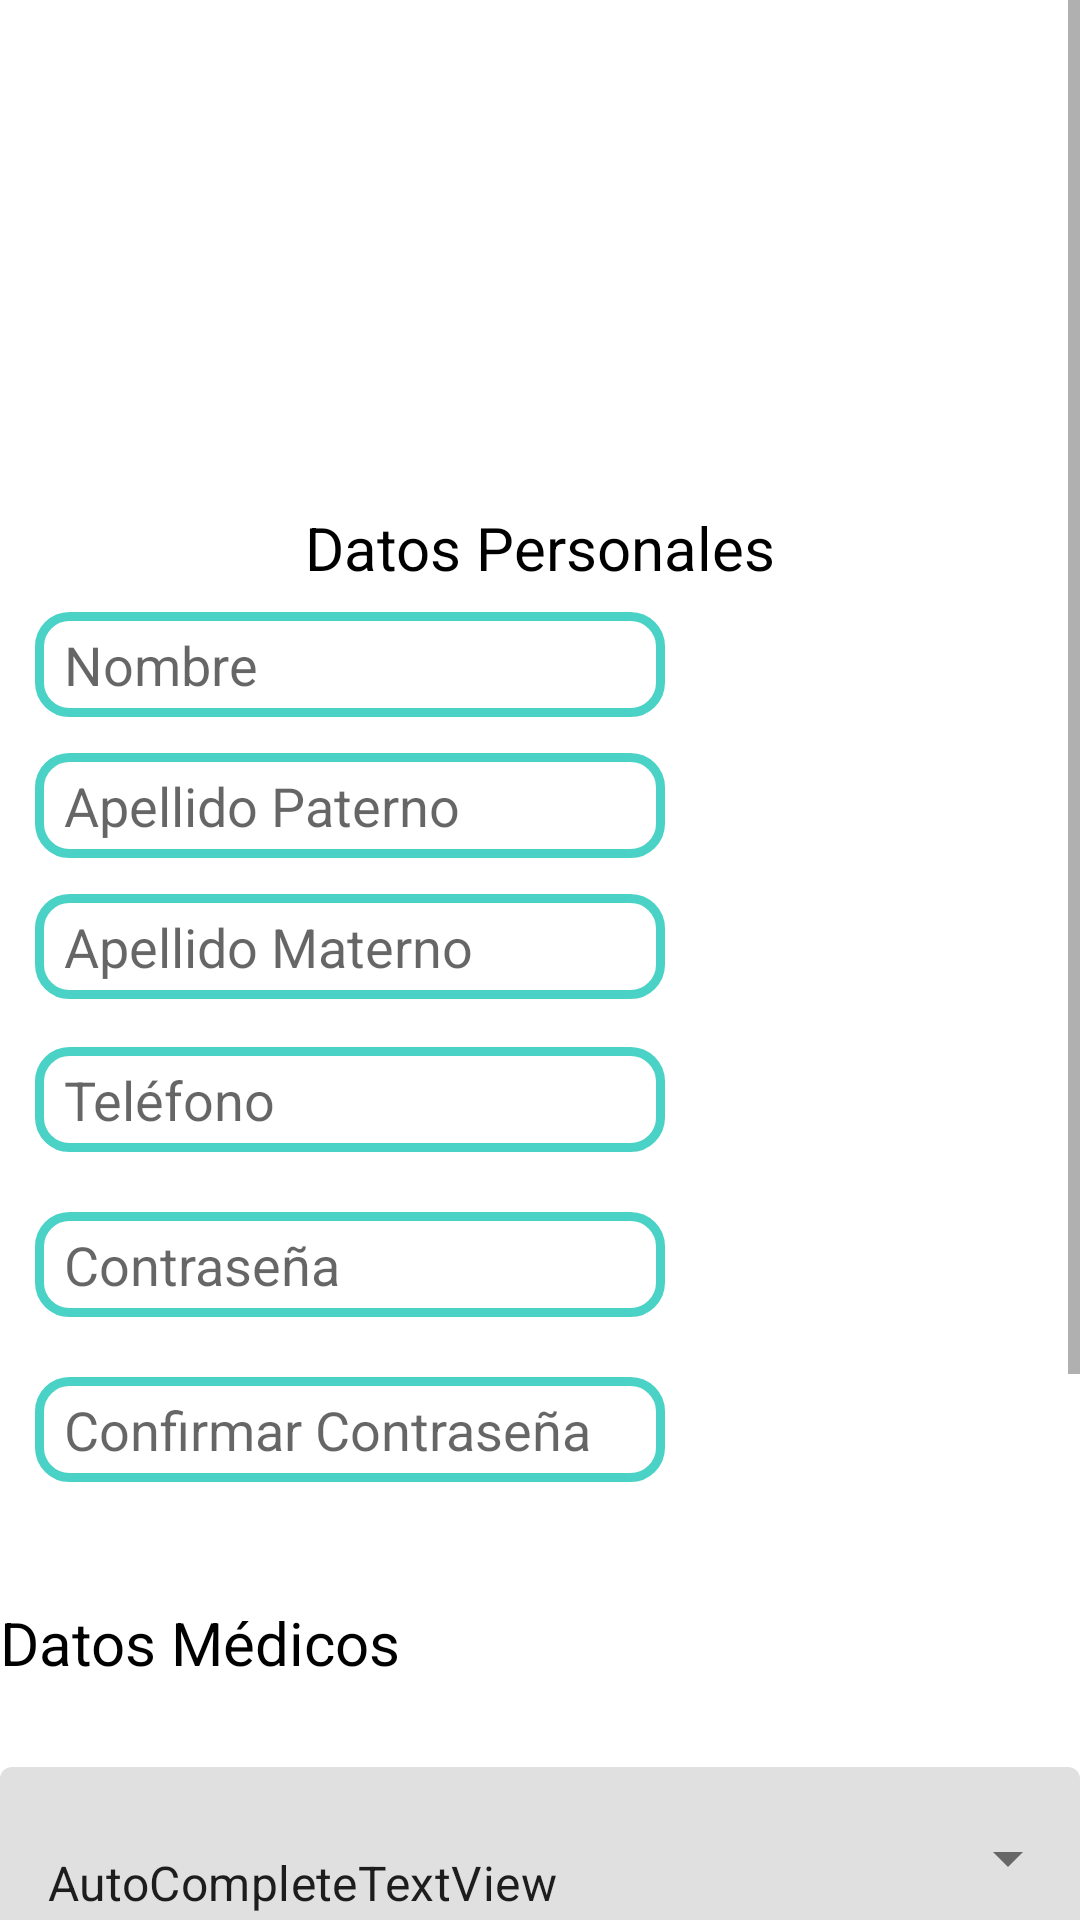

Write the Android layout XML for this screen, with the resource values it uses.
<!-- AndroidManifest.xml: application theme Theme.ProyectoIS -->
<!-- res/layout/activity_crear_perfil.xml -->
<?xml version="1.0" encoding="utf-8"?>
<androidx.constraintlayout.widget.ConstraintLayout xmlns:android="http://schemas.android.com/apk/res/android"
    xmlns:app="http://schemas.android.com/apk/res-auto"
    xmlns:tools="http://schemas.android.com/tools"
    android:layout_width="match_parent"
    android:layout_height="match_parent"
    tools:context=".CrearPerfil">

    <ScrollView
        android:layout_width="match_parent"
        android:layout_height="match_parent"
        tools:layout_editor_absoluteX="-194dp"
        tools:layout_editor_absoluteY="-34dp">

        <androidx.constraintlayout.widget.ConstraintLayout
            android:layout_width="match_parent"
            android:layout_height="wrap_content">

            <EditText
                android:id="@+id/nombre_CreaP"
                android:layout_width="wrap_content"
                android:layout_height="35dp"
                android:layout_marginTop="8dp"
                android:background="@drawable/estilo_edit_text"
                android:ems="10"
                android:hint="  Nombre"
                android:inputType="textPersonName"
                app:layout_constraintEnd_toEndOf="parent"
                app:layout_constraintHorizontal_bias="0.077"
                app:layout_constraintStart_toStartOf="parent"
                app:layout_constraintTop_toBottomOf="@+id/textView3" />

            <EditText
                android:id="@+id/apellidoP_CreaP"
                android:layout_width="wrap_content"
                android:layout_height="35dp"
                android:layout_marginTop="12dp"
                android:background="@drawable/estilo_edit_text"
                android:ems="10"
                android:hint="  Apellido Paterno"
                android:inputType="textPersonName"
                app:layout_constraintEnd_toEndOf="parent"
                app:layout_constraintHorizontal_bias="0.077"
                app:layout_constraintStart_toStartOf="parent"
                app:layout_constraintTop_toBottomOf="@+id/nombre_CreaP" />

            <EditText
                android:id="@+id/apellidoM_CreaP"
                android:layout_width="wrap_content"
                android:layout_height="35dp"
                android:layout_marginTop="12dp"
                android:background="@drawable/estilo_edit_text"
                android:ems="10"
                android:hint="  Apellido Materno"
                android:inputType="textPersonName"
                app:layout_constraintEnd_toEndOf="parent"
                app:layout_constraintHorizontal_bias="0.077"
                app:layout_constraintStart_toStartOf="parent"
                app:layout_constraintTop_toBottomOf="@+id/apellidoP_CreaP" />

            <ImageView
                android:id="@+id/LogoEsalud"
                android:layout_width="148dp"
                android:layout_height="125dp"
                android:layout_marginTop="16dp"
                app:layout_constraintEnd_toEndOf="parent"
                app:layout_constraintStart_toStartOf="parent"
                app:layout_constraintTop_toTopOf="parent"
                tools:srcCompat="@tools:sample/avatars" />

            <EditText
                android:id="@+id/telefono_CreaP"
                android:layout_width="wrap_content"
                android:layout_height="35dp"
                android:layout_marginTop="16dp"
                android:background="@drawable/estilo_edit_text"
                android:ems="10"
                android:hint="  Teléfono"
                android:inputType="phone"
                app:layout_constraintEnd_toEndOf="parent"
                app:layout_constraintHorizontal_bias="0.077"
                app:layout_constraintStart_toStartOf="parent"
                app:layout_constraintTop_toBottomOf="@+id/apellidoM_CreaP" />

            <EditText
                android:id="@+id/Clave_CreaP"
                android:layout_width="wrap_content"
                android:layout_height="35dp"
                android:layout_marginTop="20dp"
                android:background="@drawable/estilo_edit_text"
                android:ems="10"
                android:hint="  Contraseña"
                android:inputType="textPassword"
                app:layout_constraintEnd_toEndOf="parent"
                app:layout_constraintHorizontal_bias="0.077"
                app:layout_constraintStart_toStartOf="parent"
                app:layout_constraintTop_toBottomOf="@+id/telefono_CreaP" />

            <EditText
                android:id="@+id/ConfirmaContraseña_CreaP"
                android:layout_width="wrap_content"
                android:layout_height="35dp"
                android:layout_marginTop="20dp"
                android:background="@drawable/estilo_edit_text"
                android:ems="10"
                android:hint="  Confirmar Contraseña"
                android:inputType="textPassword"
                app:layout_constraintEnd_toEndOf="parent"
                app:layout_constraintHorizontal_bias="0.077"
                app:layout_constraintStart_toStartOf="parent"
                app:layout_constraintTop_toBottomOf="@+id/Clave_CreaP" />

            <TextView
                android:id="@+id/textView3"
                android:layout_width="wrap_content"
                android:layout_height="wrap_content"
                android:layout_marginTop="28dp"
                android:text="Datos Personales"
                android:textColor="@color/black"
                android:textSize="20dp"
                app:layout_constraintEnd_toEndOf="parent"
                app:layout_constraintHorizontal_bias="0.501"
                app:layout_constraintStart_toStartOf="parent"
                app:layout_constraintTop_toBottomOf="@+id/LogoEsalud" />

            <TextView
                android:id="@+id/textView4"
                android:layout_width="wrap_content"
                android:layout_height="wrap_content"
                android:layout_marginTop="40dp"
                android:text="Datos Médicos"
                android:textColor="@color/black"
                android:textSize="20dp"
                app:layout_constraintTop_toBottomOf="@+id/ConfirmaContraseña_CreaP"
                tools:layout_editor_absoluteX="141dp" />

            <Button
                android:id="@+id/salirCrear"
                android:layout_width="wrap_content"
                android:layout_height="wrap_content"
                android:layout_marginTop="196dp"
                android:backgroundTint="#D55454"
                android:text="Salir"
                android:textColor="@color/white"
                app:layout_constraintEnd_toEndOf="parent"
                app:layout_constraintHorizontal_bias="0.228"
                app:layout_constraintStart_toStartOf="parent"
                app:layout_constraintTop_toBottomOf="@+id/textInputLayout" />

            <Button
                android:id="@+id/guardarCrear"
                android:layout_width="wrap_content"
                android:layout_height="wrap_content"
                android:layout_marginTop="196dp"
                android:backgroundTint="#5AD2C6"
                android:text="Guardar"
                android:textColor="@color/white"
                app:layout_constraintEnd_toEndOf="parent"
                app:layout_constraintHorizontal_bias="0.726"
                app:layout_constraintStart_toStartOf="parent"
                app:layout_constraintTop_toBottomOf="@+id/textInputLayout" />

            <com.google.android.material.textfield.TextInputLayout
                android:id="@+id/textInputLayout"
                style="@style/Widget.MaterialComponents.TextInputLayout.FilledBox.Dense.ExposedDropdownMenu"
                android:layout_width="360dp"
                android:layout_height="61dp"
                android:layout_marginTop="28dp"
                app:layout_constraintTop_toBottomOf="@+id/textView4"
                tools:layout_editor_absoluteX="28dp">

                <AutoCompleteTextView
                    android:id="@+id/autoCompleteTextView"
                    android:layout_width="match_parent"
                    android:layout_height="61dp"
                    android:layout_weight="1"
                    android:text="AutoCompleteTextView" />
            </com.google.android.material.textfield.TextInputLayout>

        </androidx.constraintlayout.widget.ConstraintLayout>
    </ScrollView>

</androidx.constraintlayout.widget.ConstraintLayout>
<!-- resources referenced by this layout -->
<resources>
  <color name="black">#FF000000</color>
  <color name="white">#FFFFFFFF</color>
  <!-- drawable estilo_edit_text (drawable) -->
  <?xml version="1.0" encoding="utf-8"?>
  <shape xmlns:android="http://schemas.android.com/apk/res/android" android:shape="rectangle">
      <solid android:color="#ffffff"/>
  
      <stroke android:width="3dp"
          android:color="#4AD2C6"/>
  
      <padding android:left="1dp"
          android:top="1dp"
          android:right="1dp"
          android:bottom="1dp"/>
  
      <corners android:radius="30px"/>
  </shape>
  <style name="Theme.ProyectoIS" parent="Theme.MaterialComponents.DayNight.DarkActionBar">
          
          <item name="colorPrimary">@color/cyanSalud</item>
          <item name="colorPrimaryVariant">@color/cyan_salud_daker</item>
          <item name="colorOnPrimary">@color/white</item>
          
          <item name="colorSecondary">@color/teal_200</item>
          <item name="colorSecondaryVariant">@color/teal_700</item>
          <item name="colorOnSecondary">@color/black</item>
          
          <item name="android:statusBarColor" tools:targetApi="l">?attr/colorPrimaryVariant</item>
          
      </style>
  <color name="cyanSalud">#5AD2D6</color>
  <color name="cyan_salud_daker">#4DB6BA</color>
  <color name="teal_200">#FF03DAC5</color>
  <color name="teal_700">#FF018786</color>
</resources>
